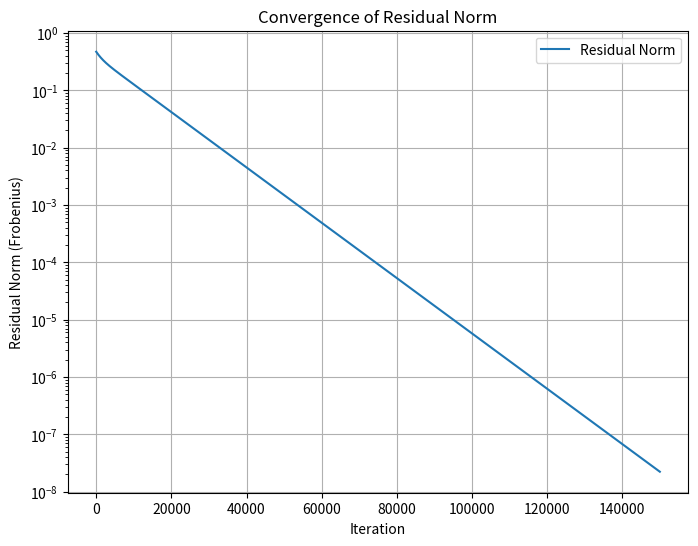
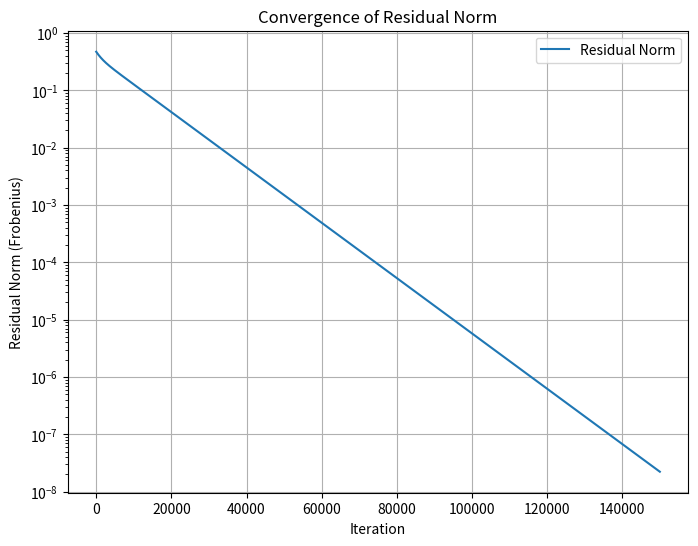
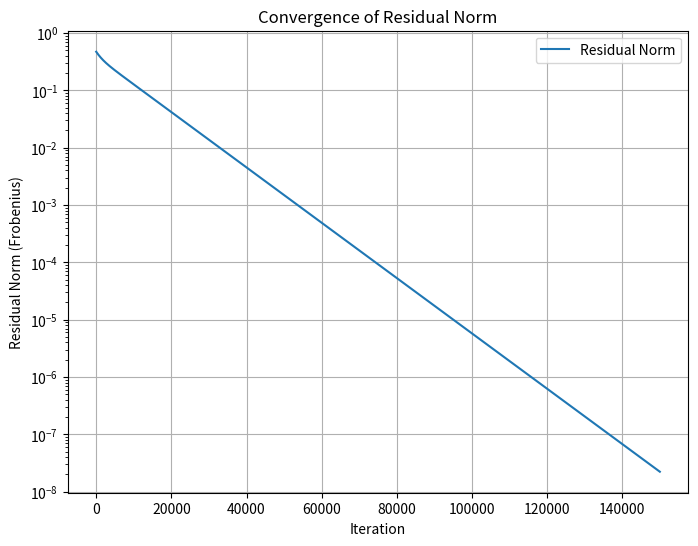
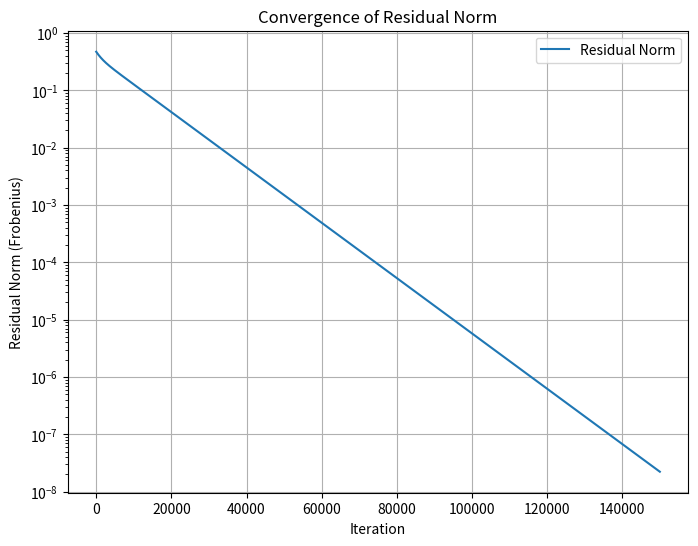
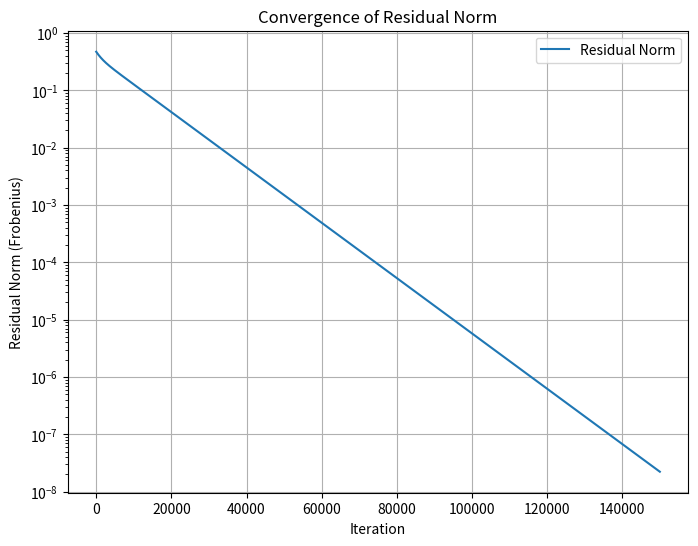

The script that saved these images, in order:
# -*- coding: utf-8 -*-
"""Untitled3.ipynb

Automatically generated by Colab.

Original file is located at
    https://colab.research.google.com/<link-removed>
"""

import numpy as np
import matplotlib.pyplot as plt

class MoorePenroseDifferentialSolver:
    def __init__(self, A, gamma, dt=0.01, tol=1e-15, max_iter=150000):
        """
        Initialize the differential equation solver for Moore-Penrose Inversion.

        Parameters:
        - A: Input matrix (m x n)
        - gamma: Gain parameter
        - dt: Time step for numerical integration
        - tol: Convergence tolerance
        - max_iter: Maximum number of iterations
        """
        self.A = A
        self.gamma = gamma
        self.dt = dt
        self.tol = tol
        self.max_iter = max_iter
        self.m, self.n = A.shape
        self.X = A.T / np.linalg.norm(A, ord='fro') ** 2
        self.residuals = []  # Store residual norms for plotting

    def compute_epsilon(self):
        """Calculate ε(t)."""
        ATA = self.A.T @ self.A
        return ATA @ self.X - self.A.T

    def compute_dX(self):
        """Calculate ˙X(t) based on the differential equation."""
        ATA = self.A.T @ self.A
        epsilon = self.compute_epsilon()
        return -self.gamma * ATA @ epsilon

    def solve(self):
        """Solve for the Moore-Penrose inverse using differential equation dynamics."""
        for iteration in range(self.max_iter):
            dX = self.compute_dX()
            self.X += self.dt * dX  # Euler's method

            # Compute residual norm for convergence checking
            residual_norm = np.linalg.norm(self.compute_epsilon(), ord='fro')
            self.residuals.append(residual_norm)

            if residual_norm < self.tol:
                print(f"Converged in {iteration + 1} iterations with residual norm {residual_norm:.2e}.")
                break
        else:
            print("Reached maximum iterations without full convergence.")
        return self.X

    def plot_convergence(self):
        """Plot the convergence behavior."""
        plt.figure(figsize=(8, 6))
        plt.plot(self.residuals, label="Residual Norm")
        plt.yscale('log')  # Logarithmic scale for better visualization
        plt.xlabel('Iteration')
        plt.ylabel('Residual Norm (Frobenius)')
        plt.title('Convergence of Residual Norm')
        plt.legend()
        plt.grid(True)
        plt.show()


def create_matrix_t(t):
    """Generate the matrix A(t) with rescaling."""
    cos_val = np.cos(np.pi * t / 2)
    sin_val = np.sin(np.pi * t / 2)
    A_t = np.array([
     [cos_val, sin_val],
     [sin_val, -cos_val],
     [cos_val, sin_val]
    ])
    return A_t / np.linalg.norm(A_t, ord='fro')  # Rescale matrix

if __name__ == "__main__":
    for t in np.linspace(0, 2, 5):  # Example range for t
        print(f"\nTesting for t = {t}")
        A_t = create_matrix_t(t)
        print("Matrix A(t):")
        print(A_t)

        gamma = 0.1  # Gain parameter

        # Use stiff solver implementation
        solver = MoorePenroseDifferentialSolver(A_t, gamma=gamma)
        A_pseudo_inverse = solver.solve()

        print("\nComputed Moore-Penrose Inverse:")
        print(A_pseudo_inverse)

        # Validation
        print("\nValidation (A @ A+ @ A should equal A):")
        print(np.round(A_t @ A_pseudo_inverse @ A_t, decimals=6))

        print("\nValidation (A+ @ A @ A+ should equal A+):")
        print(np.round(A_pseudo_inverse @ A_t @ A_pseudo_inverse, decimals=6))

        # Plot convergence
        solver.plot_convergence()